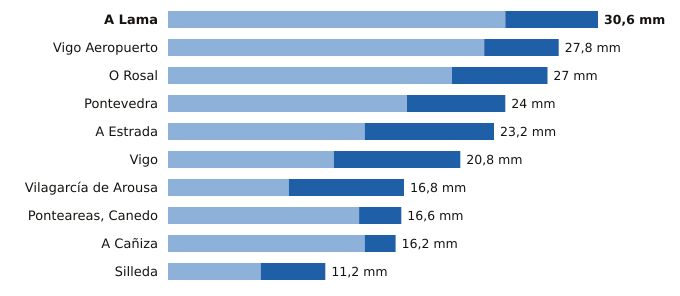

The table this chart was drawn from, first rows:
estacion, provincia, indicativo, mm_6_dias_anteriores, mm_hoy, mm_7_dias, horas_de_hoy
A Lama, Pontevedra, 1489A, 24.0, 6.6, 30.6, 20
Vigo Aeropuerto, Pontevedra, 1495, 22.5, 5.3, 27.8, 20
O Rosal, Pontevedra, 1730E, 20.2, 6.8, 27.0, 19
Pontevedra, Pontevedra, 1484C, 17.0, 7.0, 24.0, 20
A Estrada, Pontevedra, 1468X, 14.0, 9.2, 23.2, 18
Vigo, Pontevedra, 1496X, 11.8, 9.0, 20.8, 19
Vilagarcía de Arousa, Pontevedra, 1477V, 8.6, 8.2, 16.8, 19
Ponteareas, Canedo, Pontevedra, 1723X, 13.6, 3.0, 16.6, 18
A Cañiza, Pontevedra, 1719, 14.0, 2.2, 16.2, 17
Silleda, Pontevedra, 1466A, 6.6, 4.6, 11.2, 17
